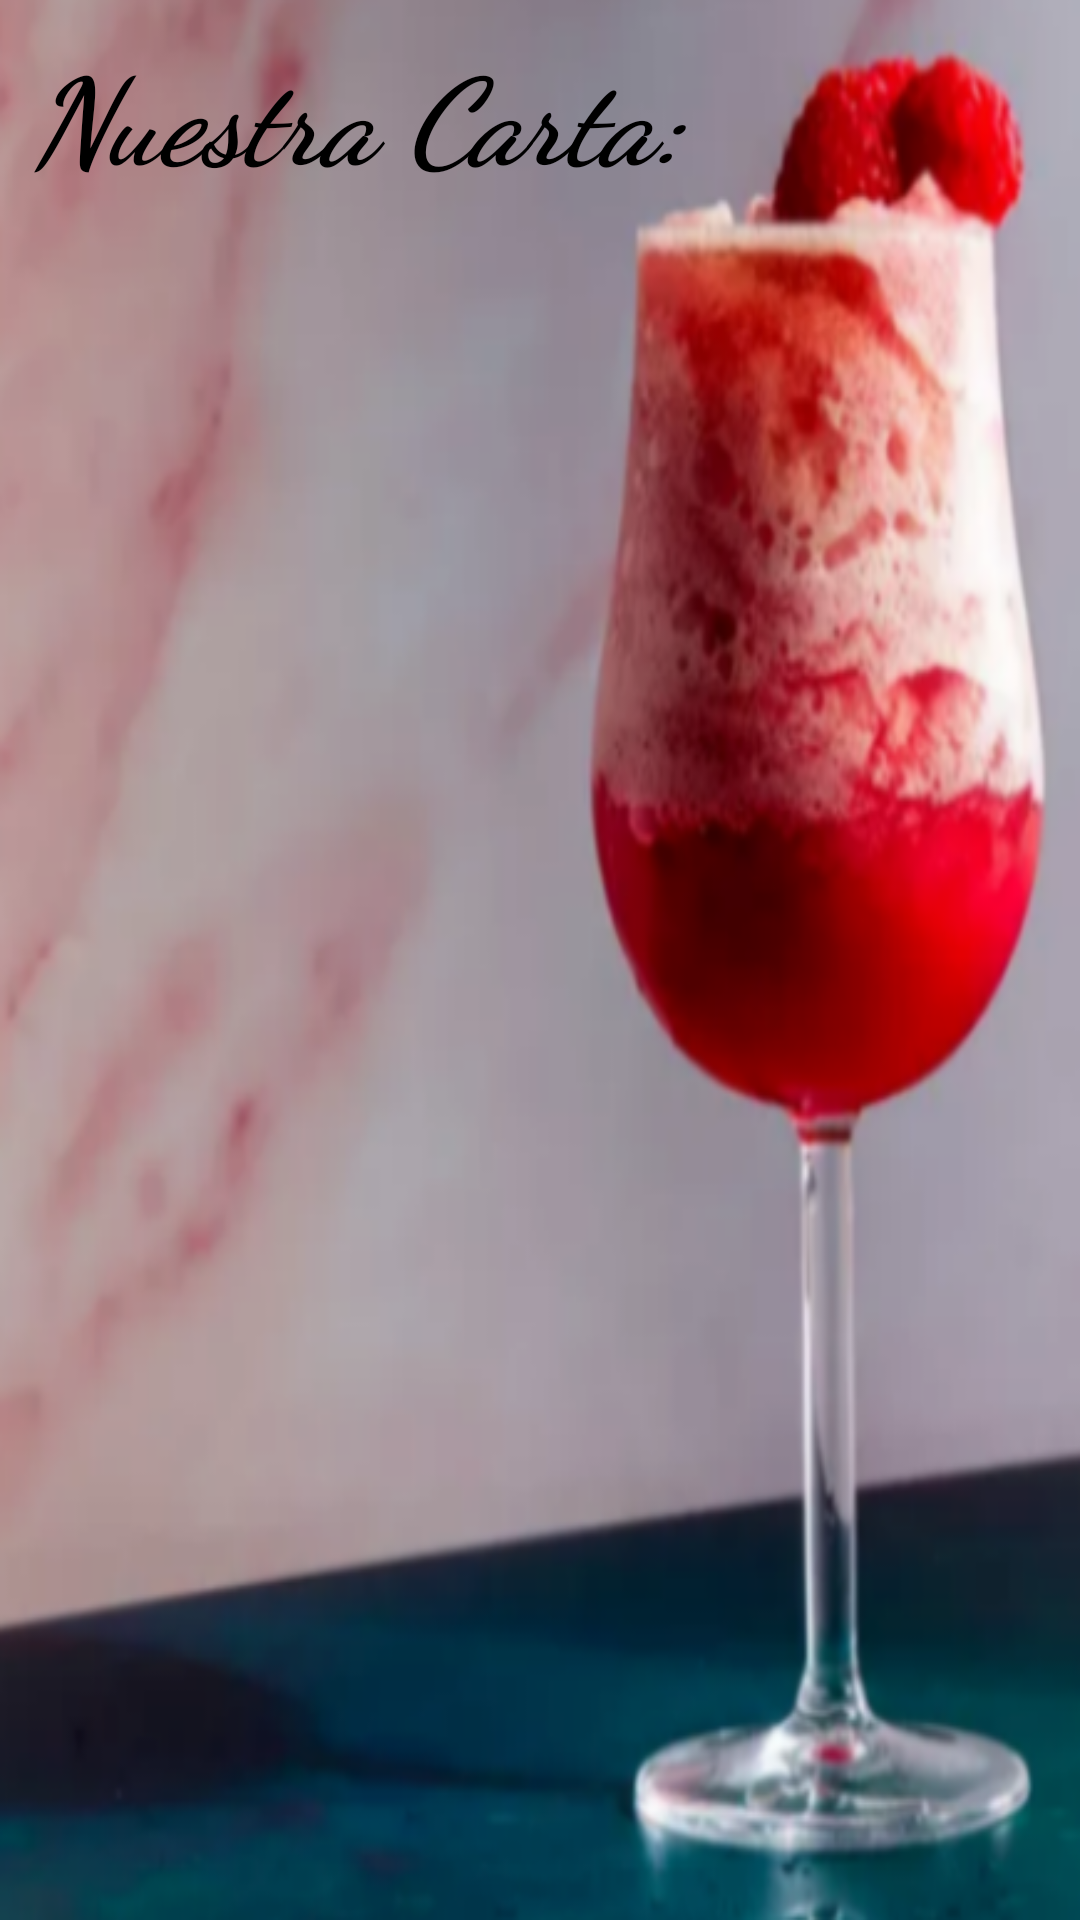

Reconstruct the res/layout file that produces this screen, plus the resources it refers to.
<!-- AndroidManifest.xml: application theme Theme.CocteleriaMeryNos -->
<!-- res/layout/activity_carta_cocktail_bar.xml -->
<?xml version="1.0" encoding="utf-8"?>
<androidx.constraintlayout.widget.ConstraintLayout xmlns:android="http://schemas.android.com/apk/res/android"
    xmlns:app="http://schemas.android.com/apk/res-auto"
    xmlns:tools="http://schemas.android.com/tools"
    android:layout_width="match_parent"
    android:layout_height="match_parent"
    android:background="@drawable/rosacocktailrecorte"
    tools:context=".CartaCocktailBar">

    <TextView
        android:id="@+id/textView"
        android:layout_width="0dp"
        android:layout_height="wrap_content"
        android:layout_marginStart="10dp"
        android:layout_marginTop="10dp"
        android:layout_marginEnd="10dp"
        android:fontFamily="cursive"
        android:text="Nuestra Carta:"
        android:textColor="#000000"
        android:textSize="40dp"
        android:textStyle="bold|italic"
        app:layout_constraintEnd_toEndOf="parent"
        app:layout_constraintStart_toStartOf="parent"
        app:layout_constraintTop_toTopOf="parent" />
</androidx.constraintlayout.widget.ConstraintLayout>
<!-- resources referenced by this layout -->
<resources>
  <!-- drawable rosacocktailrecorte: png bitmap (drawable, 173995 bytes) -->
  <style name="Theme.CocteleriaMeryNos" parent="Base.Theme.CocteleriaMeryNos" />
  <style name="Base.Theme.CocteleriaMeryNos" parent="Theme.Material3.DayNight.NoActionBar">
          
          
      </style>
</resources>
